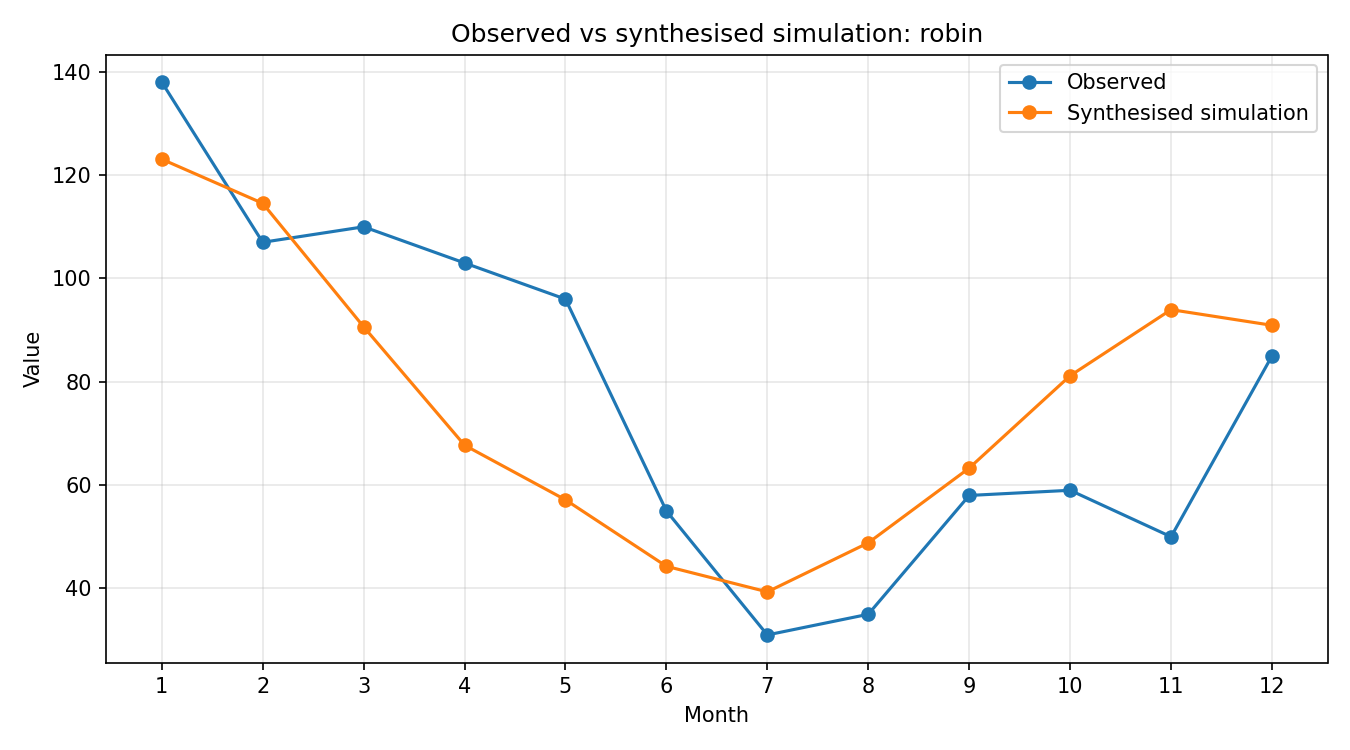

Values plotted in this chart, from the file beside it:
month, observed, simulated_raw, synthesised
1, 138, 0.8376, 123.1
2, 107, 0.7795, 114.5
3, 110, 0.6168, 90.65
4, 103, 0.4608, 67.72
5, 96, 0.3889, 57.15
6, 55, 0.3014, 44.29
7, 31, 0.2677, 39.34
8, 35, 0.3323, 48.83
9, 58, 0.4307, 63.3
10, 59, 0.5524, 81.17
11, 50, 0.6394, 93.97
12, 85, 0.6188, 90.93
